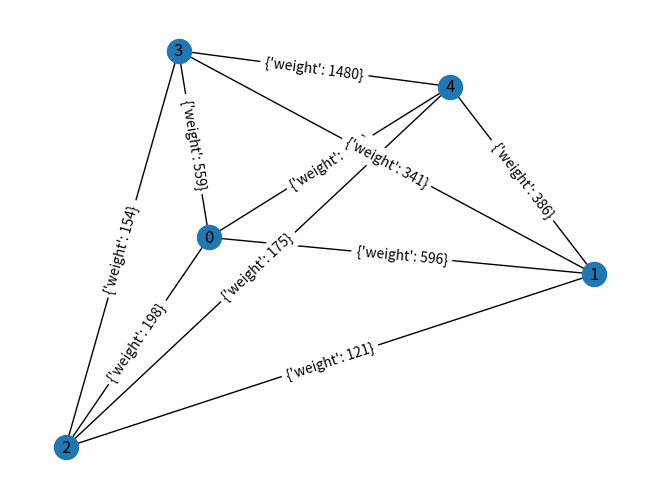

Write Python code to recreate this figure.
import networkx as nx
import random
import matplotlib.pyplot as plt
import numpy as np
import datetime as dt
import json


def generate_data(num_normal_vehicles, num_important_vehicles, store=False):
    """Generate vehicle data. Use a number of normal and important vehicles to create a fully connected graph

    Args:
        num_normal_vehicles (int): Number of normal vehicles
        num_important_vehicles (int): Number of priorized vehicles
        store (Boolean): True to store the values in a file with timestamp

    Returns:
        nx.Graph: Returns a fully connected graph with the random assigned weights
    """
    total_number_of_vehicles = num_normal_vehicles + num_important_vehicles
    #
    vehicles = {}
    # Time for charging in minutes
    min_charging = 15
    max_charging = 360
    # Create vehicles
    for i in range(total_number_of_vehicles):
        vehicles[str(i)] = {}
        # TODO int weights
        if i < num_normal_vehicles:
            vehicles[str(i)]["weight"] = random.uniform(0.1, 5)
            vehicles[str(i)]["charging_time"] = random.randint(
                min_charging, max_charging)
        else:
            vehicles[str(i)]["weight"] = random.uniform(5, 10)
            vehicles[str(i)]["charging_time"] = random.randint(
                min_charging, max_charging)
    # print(vehicles)

    G = nx.complete_graph(total_number_of_vehicles)
    for i in range(total_number_of_vehicles):
        for j in range(i):
            weight_1 = round(vehicles[str(i)]["weight"]
                             * vehicles[str(j)]["charging_time"], 2)
            weight_2 = round(
                vehicles[str(i)]["charging_time"]*vehicles[str(j)]["weight"], 2)
            weight = int(min(weight_1, weight_2))
            #print(j,i,weight, weight_1, weight_2)
            G.add_edge(i, j, weight=weight)
    if store:
        vehicles["total_number_of_vehicles"] = total_number_of_vehicles
        vehicles["num_normal_vehicles"] = num_normal_vehicles
        vehicles["num_important_vehicles"] = num_important_vehicles
        filename = dt.datetime.now(dt.timezone.utc).strftime("%Y-%m-%d_%H-%M")
        with open("created_data/"+filename+".json", "wb") as f:
            f.write(json.dumps(vehicles).encode("utf-8"))
    return G


def generate_data_from_file(filename):
    """Load data from file and convert them into a graph

    Args:
        filename (str): Filename

    Returns:
        nx.Graph: returns a fully connected graph
    """
    with open("created_data/"+filename, "rb") as f:
        vehicles = json.loads(f.read().decode("utf-8"))
    total_number_of_vehicles = vehicles["total_number_of_vehicles"]
    num_important_vehicles = vehicles["num_important_vehicles"]
    num_normal_vehicles = vehicles["num_normal_vehicles"]
    G = nx.complete_graph(total_number_of_vehicles)
    for i in range(total_number_of_vehicles):
        for j in range(i):
            weight_1 = round(vehicles[str(i)]["weight"]
                             * vehicles[str(j)]["charging_time"], 2)
            weight_2 = round(
                vehicles[str(i)]["charging_time"]*vehicles[str(j)]["weight"], 2)
            weight = int(min(weight_1, weight_2))
            #print(j,i,weight, weight_1, weight_2)
            G.add_edge(i, j, weight=weight)
    return G


def generate_data_mis(number_of_groups, number_of_vehicles, max_time, max_charging_time=360, store=False):
    """Generate data for the MIS. Specify the numbers of groups, the numbers of vehicles, the maximum time scale and the maximum charing time.

    Args:
        number_of_groups (int): Number of groups
        number_of_vehicles (int): Number of vehicles
        max_time (int): Start time charging limit (say, after 100 minutes, every car started at least charging)
        max_charging_time (int): maximum time a car can charge (like 6h)
        store (Boolean): True to store values in a file with timestamp

    Returns:
        nx.Graph: Connected graph with the rules, regarding timing overlap or group dependency
    """
    G = nx.Graph()
    vehicles = {}
    edge_list = []
    for i in range(number_of_vehicles):
        vehicles[str(i)] = {}
        vehicles[str(i)]["group"] = random.randint(1, number_of_groups)
        vehicles[str(i)]["start_charging"] = random.randint(0, max_time)
        vehicles[str(i)]["end_charging"] = random.randint(vehicles[str(
            i)]["start_charging"], max_charging_time+vehicles[str(i)]["start_charging"])

    G.add_nodes_from(range(number_of_vehicles))

    for i in range(number_of_vehicles):
        for j in range(i):
            added_flag = False
            if vehicles[str(i)]["group"] == vehicles[str(j)]["group"]:
                edge_list.append((i, j))
            if not added_flag:
                if vehicles[str(i)]["start_charging"] <= vehicles[str(j)]["start_charging"] <= vehicles[str(i)]["end_charging"]:
                    edge_list.append((i, j))
                elif vehicles[str(i)]["start_charging"] <= vehicles[str(j)]["end_charging"] <= vehicles[str(i)]["end_charging"]:
                    edge_list.append((i, j))
                elif vehicles[str(j)]["start_charging"] <= vehicles[str(i)]["start_charging"] <= vehicles[str(j)]["end_charging"]:
                    edge_list.append((i, j))
                else:
                    # No connection
                    pass

    G.add_edges_from(edge_list)
    # print(vehicles)
    # print(edge_list)
    if store:
        vehicles["number_of_vehicles"] = number_of_vehicles
        vehicles["number_of_groups"] = number_of_groups
        vehicles["max_time"] = max_time
        vehicles["max_charging_time"] = max_charging_time
        vehicles["edge_list"] = edge_list
        filename = dt.datetime.now(dt.timezone.utc).strftime("%Y-%m-%d_%H-%M")
        with open("created_data/"+filename+"_mis.json", "wb") as f:
            f.write(json.dumps(vehicles).encode("utf-8"))
    return G


def generate_data_mis_from_file(filename):
    with open("created_data/"+filename, "rb") as f:
        vehicles = json.loads(f.read().decode("utf-8"))
    number_of_vehicles = vehicles["number_of_vehicles"]
    number_of_groups = vehicles["number_of_groups"]
    max_time = vehicles["max_time"]
    max_charging_time = vehicles["max_charging_time"]
    edge_list = vehicles["edge_list"]
    G = nx.Graph()
    G.add_nodes_from(range(number_of_vehicles))
    G.add_edges_from(edge_list)
    return G


def get_weight_matrix(G):
    """
    :param G: nx.Graph: a fully connected graph with the random assigned weights
    :return: numpy array: a matrix containing weights of edges
    """
    matrix = []
    for i in range(len(G)):
        row = []
        for j in range(len(G)):
            if j != i:
                row.append(G._adj[i][j]['weight'])
            else:
                row.append(0)
        matrix.append(row)
    return np.array(matrix)


def compute_normalization_scale(w):
    """
    a function to compute the normalization factor for the weight matrix given by the paper, R = max(w)*N^2/4
    :param w:  the original weight matrix
    :return:  the rescaled weight matrix
    """
    return np.max(w) * len(w)**2 / 4


def get_adjacency_matrix(G):
    return np.array(nx.adjacency_matrix(G).todense())


if __name__ == "__main__":
    G = generate_data(3, 2)
    pos = nx.spring_layout(G)
    nx.draw(G, pos, with_labels=True)
    nx.draw_networkx_edge_labels(G, pos)
    plt.show()
